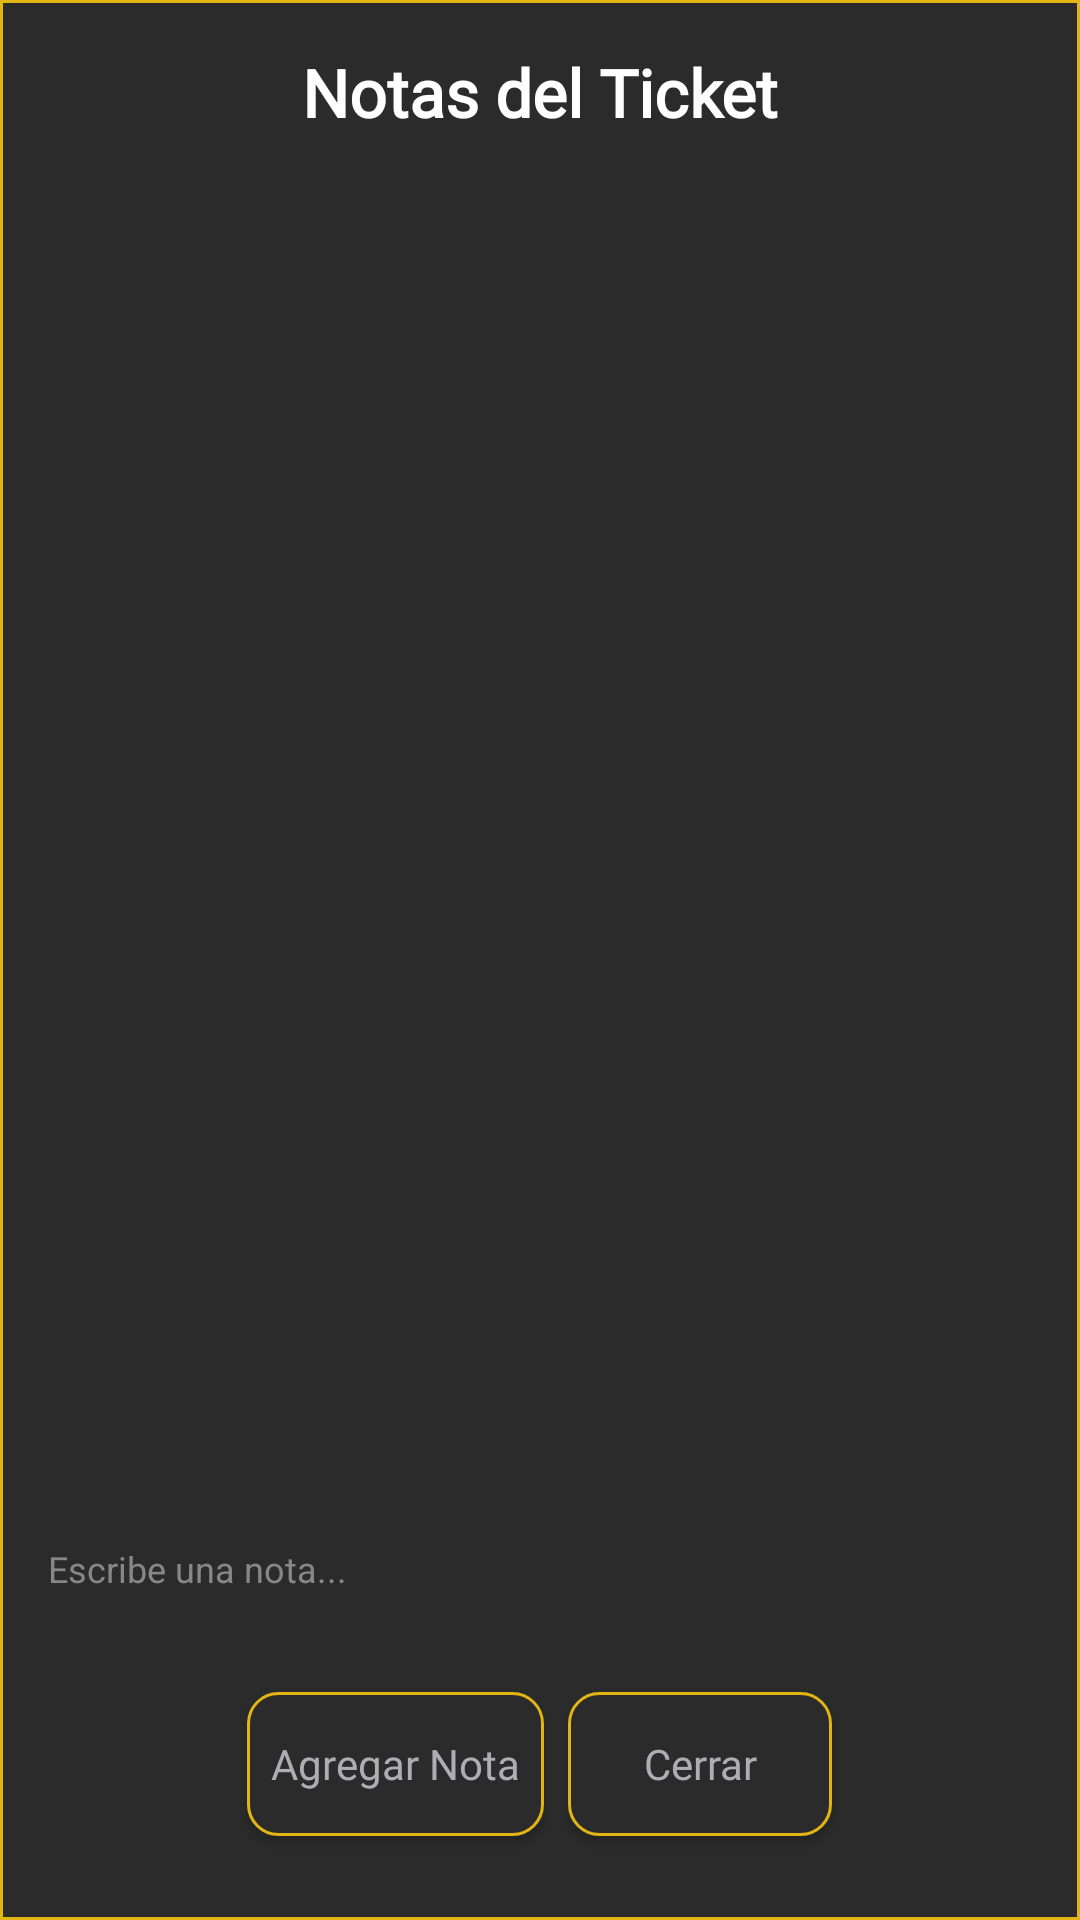

Layout XML and referenced resources for this Android screen:
<!-- AndroidManifest.xml: application theme Theme.SistemadeTickets -->
<!-- res/layout/fragment_notes_dialog.xml -->
<?xml version="1.0" encoding="utf-8"?>
<LinearLayout xmlns:android="http://schemas.android.com/apk/res/android"
    android:layout_width="match_parent"
    android:layout_height="wrap_content"
    android:background="@drawable/btn_saffron_outline_light_bg_squared"
    android:orientation="vertical"
    android:padding="16dp">

    <TextView
        android:id="@+id/notes_dialog_title"
        android:layout_width="match_parent"
        android:layout_height="wrap_content"
        android:fontFamily="@font/inter"
        android:textStyle="bold"
        android:textColor="@color/white"
        android:text="Notas del Ticket"
        android:gravity="center"
        android:textAppearance="@style/TextAppearance.AppCompat.Large" />

    <androidx.recyclerview.widget.RecyclerView
        android:id="@+id/notes_dialog_recycler_view"
        android:layout_width="match_parent"
        android:layout_height="0dp"
        android:layout_weight="1"
        android:minHeight="200dp"
        android:maxHeight="400dp"
        android:padding="8dp"
        android:scrollbars="vertical"/>

    <EditText
        android:id="@+id/note_input_text"
        android:layout_width="match_parent"
        android:layout_height="wrap_content"
        android:textColorHint="@color/battleship_grey"
        android:textColor="@color/battleship_grey"
        android:textSize="12sp"
        android:gravity="fill_vertical"
        android:paddingTop="5dp"
        android:paddingBottom="5dp"
        android:hint="Escribe una nota..."
        android:background="@drawable/saffron_underline_25dp"
        android:inputType="textMultiLine" />

    <LinearLayout
        android:layout_width="match_parent"
        android:layout_height="wrap_content"
        android:fontFamily="@font/inter"
        android:orientation="horizontal"
        android:gravity="center"
        android:paddingTop="16dp">
    <Button
        android:id="@+id/add_note_button"
        android:layout_width="wrap_content"
        android:layout_height="wrap_content"
        android:layout_marginTop="12dp"
        android:layout_marginBottom="12dp"
        android:fontFamily="@font/inter"
        android:textColor="@color/french_gray"
        android:clickable="true"
        android:background="@drawable/btn_saffron_outline_light_bg_rounded_10"
        android:text="Agregar Nota"
        android:paddingStart="8dp"
        android:paddingEnd="8dp"
        android:textAllCaps="false"/>

    <Button
        android:id="@+id/close_notes_dialog_button"
        android:layout_width="wrap_content"
        android:layout_height="wrap_content"
        android:fontFamily="@font/inter"
        android:textColor="@color/french_gray"
        android:clickable="true"
        android:background="@drawable/btn_saffron_outline_light_bg_rounded_10"
        android:text="Cerrar"
        android:layout_marginLeft="8dp"
        android:textAllCaps="false"/>
    </LinearLayout>
</LinearLayout>
<!-- resources referenced by this layout -->
<resources>
  <color name="battleship_grey">#878787</color>
  <color name="french_gray">#AEAEB2</color>
  <color name="white">#FFFFFFFF</color>
  <!-- drawable btn_saffron_outline_light_bg_rounded_10 (drawable) -->
  <?xml version="1.0" encoding="utf-8"?>
  <layer-list xmlns:android="http://schemas.android.com/apk/res/android">
      <item>
          <shape android:shape="rectangle">
              <solid android:color="@color/jet_v2" />
              <corners android:radius="10dp" />
          </shape>
      </item>
      <item>
          <shape android:shape="rectangle">
              <stroke
                  android:color="@color/saffron"
                  android:width="1dp" />
              <corners android:radius="10dp" />
          </shape>
      </item>
  </layer-list>
  <!-- drawable btn_saffron_outline_light_bg_squared (drawable) -->
  <?xml version="1.0" encoding="utf-8"?>
  <layer-list xmlns:android="http://schemas.android.com/apk/res/android">
      <item>
          <shape android:shape="rectangle">
              <solid android:color="@color/jet_v2" />
              <corners android:radius="0dp" />
          </shape>
      </item>
      <item>
          <shape android:shape="rectangle">
              <stroke
                  android:color="@color/saffron"
                  android:width="1dp" />
              <corners android:radius="0dp" />
          </shape>
      </item>
  </layer-list>
  <style name="Theme.SistemadeTickets" parent="Base.Theme.SistemadeTickets" />
  <color name="jet_v2">#2B2B2B</color>
  <color name="saffron">#E0B514</color>
  <style name="Base.Theme.SistemadeTickets" parent="Theme.MaterialComponents.DayNight.NoActionBar.Bridge">
          
      </style>
</resources>
